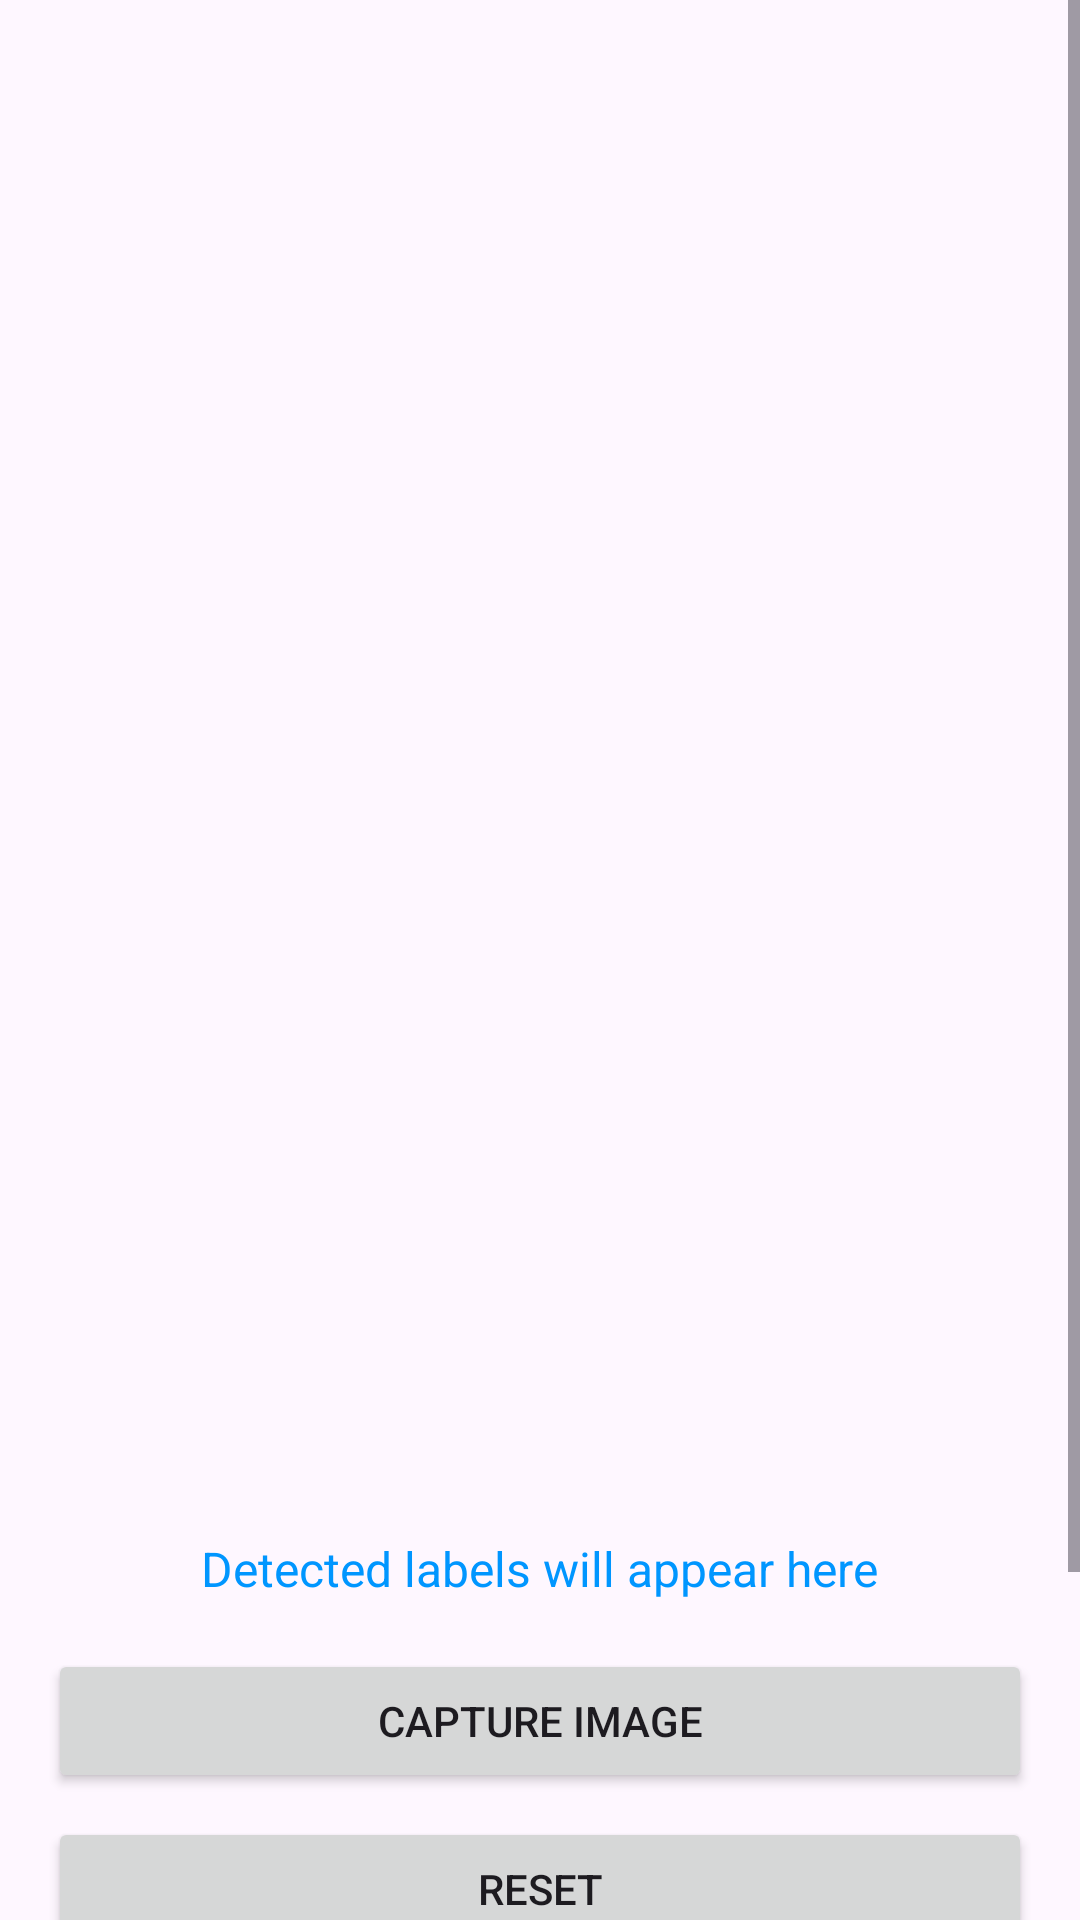

The Android layout XML behind this screen, and the referenced resources:
<!-- AndroidManifest.xml: application theme Theme.Objectscanner -->
<!-- res/layout/activity_main.xml -->
<?xml version="1.0" encoding="utf-8"?>
<ScrollView xmlns:android="http://schemas.android.com/apk/res/android"
    xmlns:app="http://schemas.android.com/apk/res-auto"
    xmlns:tools="http://schemas.android.com/tools"
    android:layout_width="match_parent"
    android:layout_height="match_parent">

    <LinearLayout
        android:id="@+id/main"
        android:layout_width="match_parent"
        android:layout_height="wrap_content"
        android:orientation="vertical"
        android:padding="16dp"
        tools:context=".MainActivity">

        <ImageView
            android:id="@+id/objectImage"
            android:layout_width="match_parent"
            android:layout_height="400dp"
            android:layout_marginTop="16dp"
            android:contentDescription="@string/preview_of_the_captured_image"
            android:scaleType="centerCrop"
            android:src="@drawable/baseline_image_24" />

        <TextView
            android:id="@+id/labelText"
            android:layout_width="wrap_content"
            android:layout_height="wrap_content"
            android:layout_gravity="center"
            android:layout_marginTop="80dp"
            android:text="@string/detected_labels_will_appear_here"
            android:textColor="@color/blue"
            android:textSize="16sp"
            android:layout_marginBottom="16dp" />

        <Button
            android:id="@+id/captureImgBtn"
            android:layout_width="match_parent"
            android:layout_height="match_parent"
            android:layout_marginBottom="8dp"
            android:text="@string/capture_image" />

        <Button
            android:id="@+id/resetBtn"
            android:layout_width="match_parent"
            android:layout_height="wrap_content"
            android:text="@string/reset"
            android:layout_marginBottom="8dp" />

        <Button
            android:id="@+id/nextBtn"
            android:layout_width="match_parent"
            android:layout_height="wrap_content"
            android:text="@string/next_ingredient"
            android:layout_marginBottom="8dp" />

        <Button
            android:id="@+id/recommendBtn"
            android:layout_width="match_parent"
            android:layout_height="wrap_content"
            android:text="@string/recommend_recipe" />
    </LinearLayout>
</ScrollView>
<!-- resources referenced by this layout -->
<resources>
  <color name="blue">#0096ff</color>
  <string name="capture_image">Capture Image</string>
  <string name="detected_labels_will_appear_here">Detected labels will appear here</string>
  <string name="next_ingredient">Next Ingredient</string>
  <string name="preview_of_the_captured_image">Preview of the captured image</string>
  <string name="recommend_recipe">Recommend Recipe</string>
  <string name="reset">Reset</string>
  <style name="Theme.Objectscanner" parent="Base.Theme.Objectscanner" />
  <style name="Base.Theme.Objectscanner" parent="Theme.Material3.DayNight.NoActionBar">
          
          <item name="colorPrimary">@color/blue</item>
          <item name="colorPrimaryVariant">@color/blue</item>
          <item name="android:statusBarColor">@color/blue</item>
      </style>
</resources>
